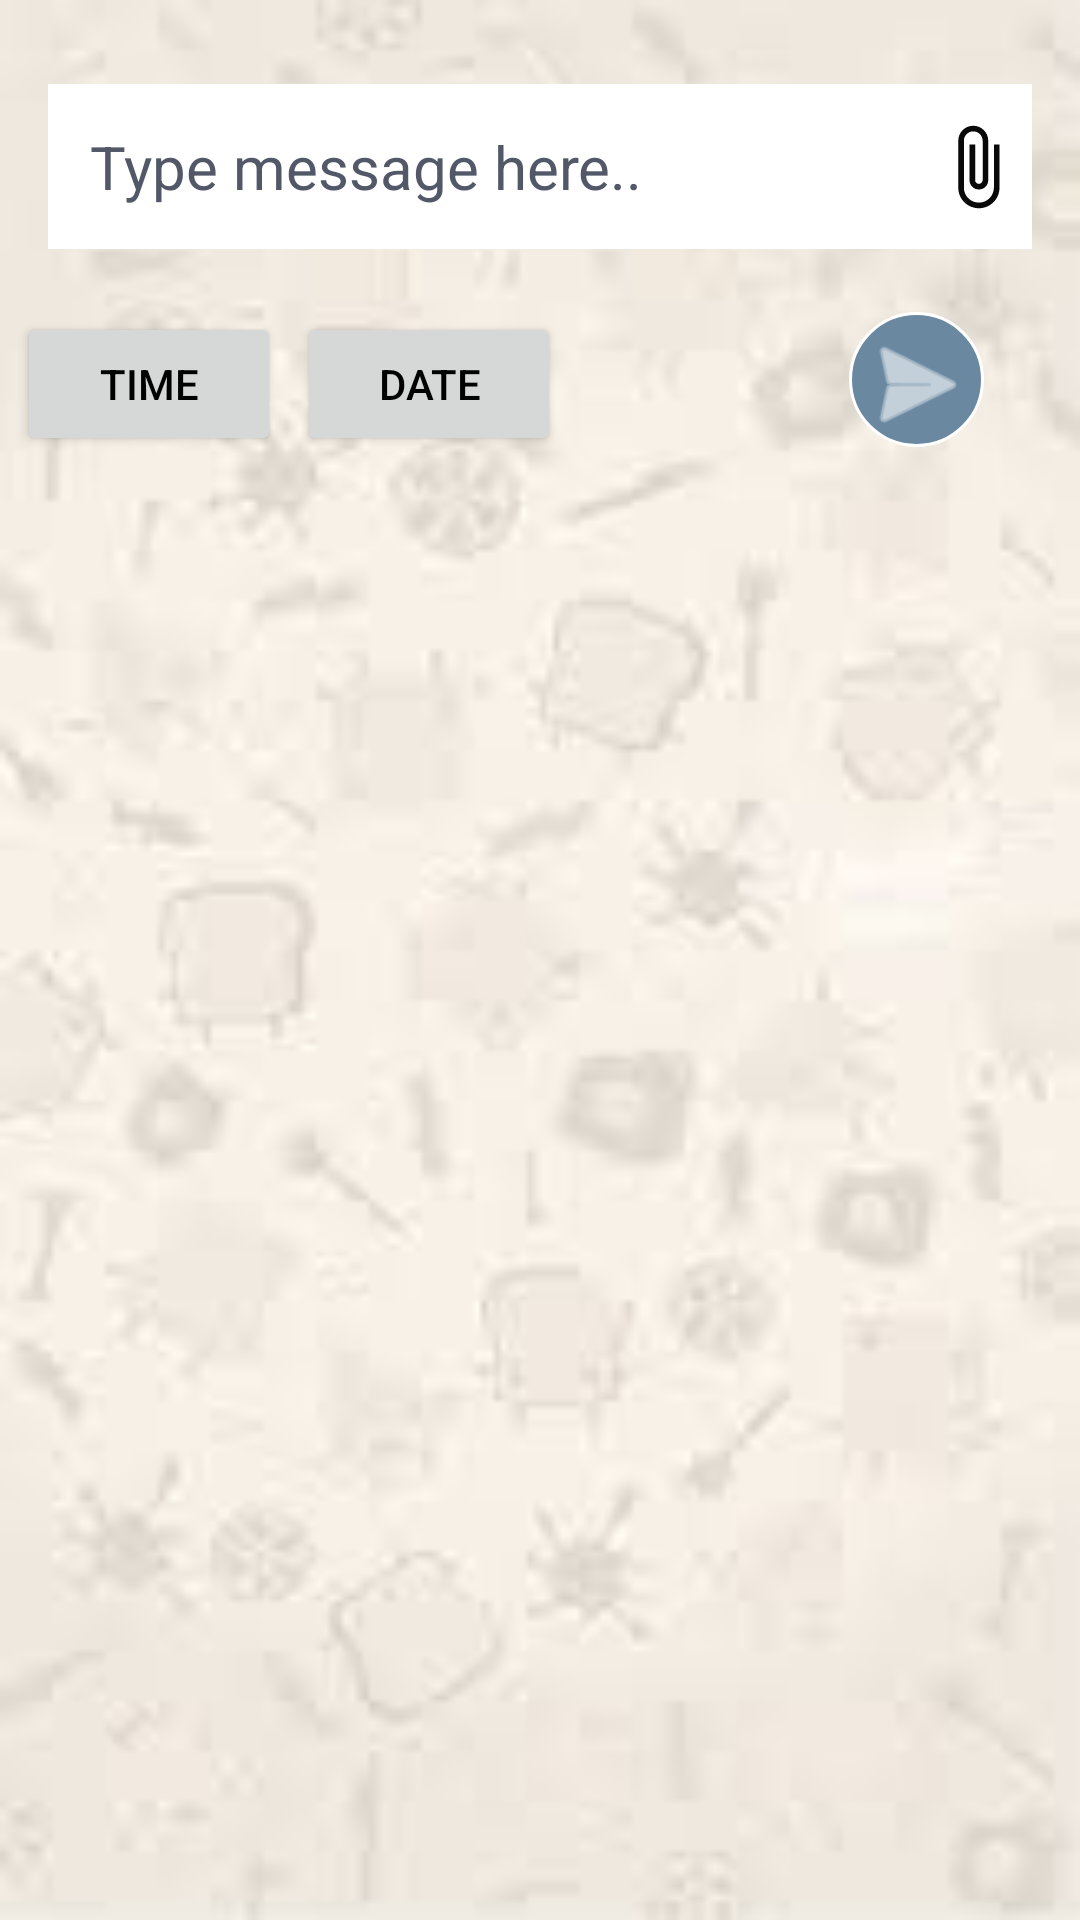

Here is an Android app screen rendered from its layout file. Give the layout XML and the strings, colors and styles it references.
<!-- AndroidManifest.xml: application theme Theme.Chats -->
<!-- res/layout/activity_message_requests.xml -->
<?xml version="1.0" encoding="utf-8"?>
<androidx.constraintlayout.widget.ConstraintLayout xmlns:android="http://schemas.android.com/apk/res/android"
    xmlns:app="http://schemas.android.com/apk/res-auto"
    xmlns:tools="http://schemas.android.com/tools"
    android:layout_width="match_parent"
    android:layout_height="match_parent"
    android:background="?attr/background"
    android:focusable="true"
    tools:context=".Activities.MessageRequests">


    <androidx.recyclerview.widget.RecyclerView
        android:id="@+id/recyclerViewRequest"
        android:layout_width="0dp"
        android:layout_height="wrap_content"
        android:layout_marginStart="12dp"
        android:layout_marginEnd="12dp"
        android:layout_marginBottom="6dp"
        app:layout_constraintBottom_toBottomOf="parent"
        app:layout_constraintEnd_toEndOf="parent"
        app:layout_constraintHorizontal_bias="0.0"
        app:layout_constraintStart_toStartOf="parent"
        app:layout_constraintVertical_bias="1.0" />

    <View
        android:id="@+id/requestMsgSentBtn"
        android:layout_width="45dp"
        android:layout_height="45dp"
        android:layout_marginEnd="32dp"
        android:background="@drawable/msgboxcircle"
        app:layout_constraintEnd_toEndOf="parent"
        app:layout_constraintHorizontal_bias="0.5"
        app:layout_constraintTop_toTopOf="@+id/timeChangeBtn">

    </View>

    <ImageView
        android:id="@+id/requestMsgSentBtnn"
        android:layout_width="40dp"
        android:layout_height="40dp"
        android:layout_marginTop="4dp"
        app:layout_constraintEnd_toEndOf="@+id/requestMsgSentBtn"
        app:layout_constraintHorizontal_bias="0.5"
        app:layout_constraintStart_toStartOf="@+id/requestMsgSentBtn"
        app:layout_constraintTop_toTopOf="@+id/requestMsgSentBtn"
        app:srcCompat="@android:drawable/ic_menu_send"
        app:tint="@color/white" />

    <EditText
        android:id="@+id/requestMsgBox"
        android:layout_width="0dp"
        android:layout_height="wrap_content"
        android:layout_marginStart="16dp"
        android:layout_marginTop="28dp"
        android:layout_marginEnd="16dp"
        android:layout_weight="1"
        android:background="@color/white"
        android:ems="10"
        android:hint="Type message here.."
        android:inputType="textCapSentences|textMultiLine"
        android:maxLength="10"
        android:padding="14dp"
        android:shadowColor="@color/ltBlack"
        android:textAlignment="textStart"
        android:textColor="@color/black"
        android:textColorHint="@color/vltBlack"
        android:textSize="20sp"
        app:layout_constraintEnd_toEndOf="parent"
        app:layout_constraintHorizontal_bias="0.365"
        app:layout_constraintStart_toStartOf="parent"
        app:layout_constraintTop_toTopOf="parent" />

    <ImageView
        android:id="@+id/requestFileSendBtn"
        android:layout_width="37dp"
        android:layout_height="30dp"
        android:layout_gravity="center_vertical"
        android:layout_weight="1"
        android:src="@drawable/ic_baseline_attach_file_24"
        app:layout_constraintBottom_toBottomOf="@+id/requestMsgBox"
        app:layout_constraintEnd_toEndOf="@+id/requestMsgBox"
        app:layout_constraintTop_toTopOf="@+id/requestMsgBox" />


    <Button
        android:id="@+id/timeChangeBtn"
        android:layout_width="wrap_content"
        android:layout_height="wrap_content"
        android:layout_marginTop="21dp"
        android:text="Time"
        app:layout_constraintEnd_toStartOf="@+id/dateChangeBtn"
        app:layout_constraintHorizontal_bias="0.5"
        app:layout_constraintStart_toStartOf="parent"
        app:layout_constraintTop_toBottomOf="@+id/requestMsgBox" />

    <Button
        android:id="@+id/dateChangeBtn"
        android:layout_width="wrap_content"
        android:layout_height="wrap_content"
        android:text="Date"
        app:layout_constraintEnd_toStartOf="@+id/requestMsgSentBtnn"
        app:layout_constraintHorizontal_bias="0.5"
        app:layout_constraintStart_toEndOf="@+id/timeChangeBtn"
        app:layout_constraintStart_toStartOf="parent"
        app:layout_constraintTop_toTopOf="@+id/timeChangeBtn" />

    
    
    
    
    
    
    
    
    
    
    
    
    
</androidx.constraintlayout.widget.ConstraintLayout>
<!-- resources referenced by this layout -->
<resources>
  <color name="black">#FF000000</color>
  <color name="ltBlack">#2D4659</color>
  <color name="teal_200">#FF03DAC5</color>
  <color name="vltBlack">#525868</color>
  <color name="white">#FFFFFFFF</color>
  <!-- drawable ic_baseline_attach_file_24 (drawable) -->
  <vector xmlns:android="http://schemas.android.com/apk/res/android"
      android:width="24dp"
      android:height="24dp"
      android:tint="#090909"
      android:viewportWidth="24"
      android:viewportHeight="24">
      <path
          android:fillColor="@android:color/white"
          android:pathData="M16.5,6v11.5c0,2.21 -1.79,4 -4,4s-4,-1.79 -4,-4V5c0,-1.38 1.12,-2.5 2.5,-2.5s2.5,1.12 2.5,2.5v10.5c0,0.55 -0.45,1 -1,1s-1,-0.45 -1,-1V6H10v9.5c0,1.38 1.12,2.5 2.5,2.5s2.5,-1.12 2.5,-2.5V5c0,-2.21 -1.79,-4 -4,-4S7,2.79 7,5v12.5c0,3.04 2.46,5.5 5.5,5.5s5.5,-2.46 5.5,-5.5V6h-1.5z" />
  </vector>
  <!-- drawable msgboxcircle (drawable-v24) -->
  <?xml version="1.0" encoding="utf-8"?>
  <shape xmlns:android="http://schemas.android.com/apk/res/android">
      <stroke
          android:width="1dp"
          android:color="@color/white" />
      <solid android:color="#6A89A1" />
      <corners android:radius="30dp" />
  </shape>
  <style name="Theme.Chats" parent="Theme.MaterialComponents.DayNight.NoActionBar">
          
          <item name="colorPrimary">@color/white</item>
          <item name="colorPrimaryVariant">@color/vltBlack</item>
          <item name="colorOnPrimary">@color/vltBlack</item>
          <item name="android:textColorPrimary">@color/black</item>
          <item name="android:textColor">@color/black</item>
          <item name="backgroundColor">@color/white</item>
          <item name="background">@drawable/img</item>
          
          <item name="colorSecondary">#6D8DA6</item>
          <item name="colorSecondaryVariant">@color/grey</item>
          <item name="colorOnSecondary">@color/white</item>
          <item name="ad_marker_color">#746F7E</item>
          
          <item name="android:statusBarColor" tools:targetApi="l">?attr/colorPrimaryVariant</item>
          
      </style>
  <!-- drawable img: png bitmap (drawable, 35491 bytes) -->
  <color name="grey">#C9CBD6</color>
</resources>
